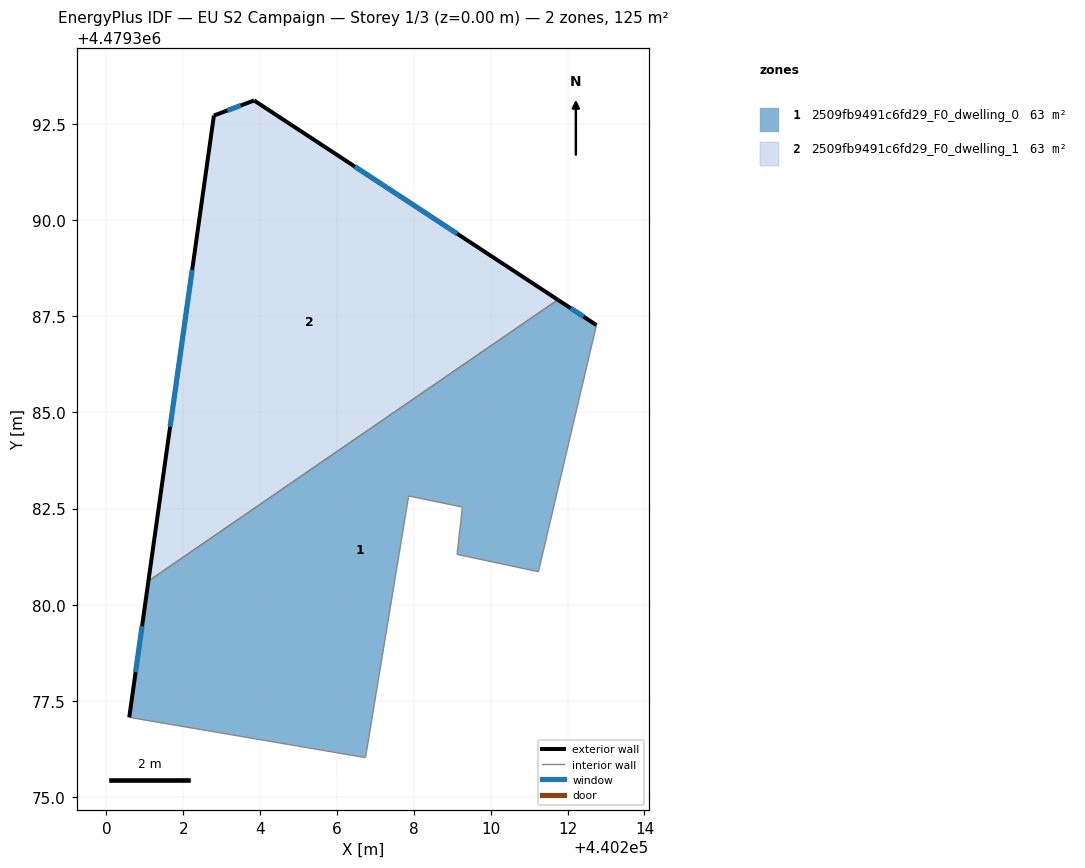
=== STOREY PLAN SPEC (per zone: floor XY polygon, exterior-wall plan segments, windows/doors) ===
zone 1: 2509fb9491c6fd29_F0_dwelling_0  (62.5 m²)
  floor: (440212.75, 4479387.27) (440211.24, 4479380.86) (440209.12, 4479381.31) (440209.26, 4479382.54) (440207.86, 4479382.83) (440206.74, 4479376.02) (440200.60, 4479377.07) (440201.09, 4479380.61) (440211.75, 4479387.93)
  exterior wall: (440201.09, 4479380.61) – (440200.60, 4479377.07)  [3.6 m]
    window: (440200.93, 4479379.44) – (440200.76, 4479378.24)  [1.2 m²]
  exterior wall: (440212.75, 4479387.27) – (440211.75, 4479387.93)  [1.2 m]
    window: (440212.42, 4479387.49) – (440212.08, 4479387.71)  [0.4 m²]
  interior walls: 7
zone 2: 2509fb9491c6fd29_F0_dwelling_1  (62.5 m²)
  floor: (440211.75, 4479387.93) (440201.09, 4479380.61) (440202.80, 4479392.72) (440203.84, 4479393.12)
  exterior wall: (440202.80, 4479392.72) – (440201.09, 4479380.61)  [12.2 m]
    window: (440202.23, 4479388.71) – (440201.66, 4479384.63)  [4.2 m²]
  exterior wall: (440203.84, 4479393.12) – (440202.80, 4479392.72)  [1.1 m]
    window: (440203.50, 4479392.99) – (440203.14, 4479392.85)  [0.4 m²]
  exterior wall: (440211.75, 4479387.93) – (440203.84, 4479393.12)  [9.5 m]
    window: (440209.13, 4479389.65) – (440206.46, 4479391.40)  [3.2 m²]
  interior walls: 1

=== DERIVED (storey summary) ===
Building: EU S2 Campaign
Storey: 1 of 3  (floor level z = 0.00 m)
Storey gross floor area: 125.1 m²
Zones on this storey: 2
  - 2509fb9491c6fd29_F0_dwelling_0: floor 62.5 m²; exterior wall 4.8 m (14.3 m²); 2 window(s) 1.6 m²; WWR 11.4%
  - 2509fb9491c6fd29_F0_dwelling_1: floor 62.5 m²; exterior wall 22.8 m (68.4 m²); 3 window(s) 7.8 m²; WWR 11.4%
Zone adjacency (shared interzone walls):
  - 2509fb9491c6fd29_F0_dwelling_0 ↔ 2509fb9491c6fd29_F0_dwelling_1